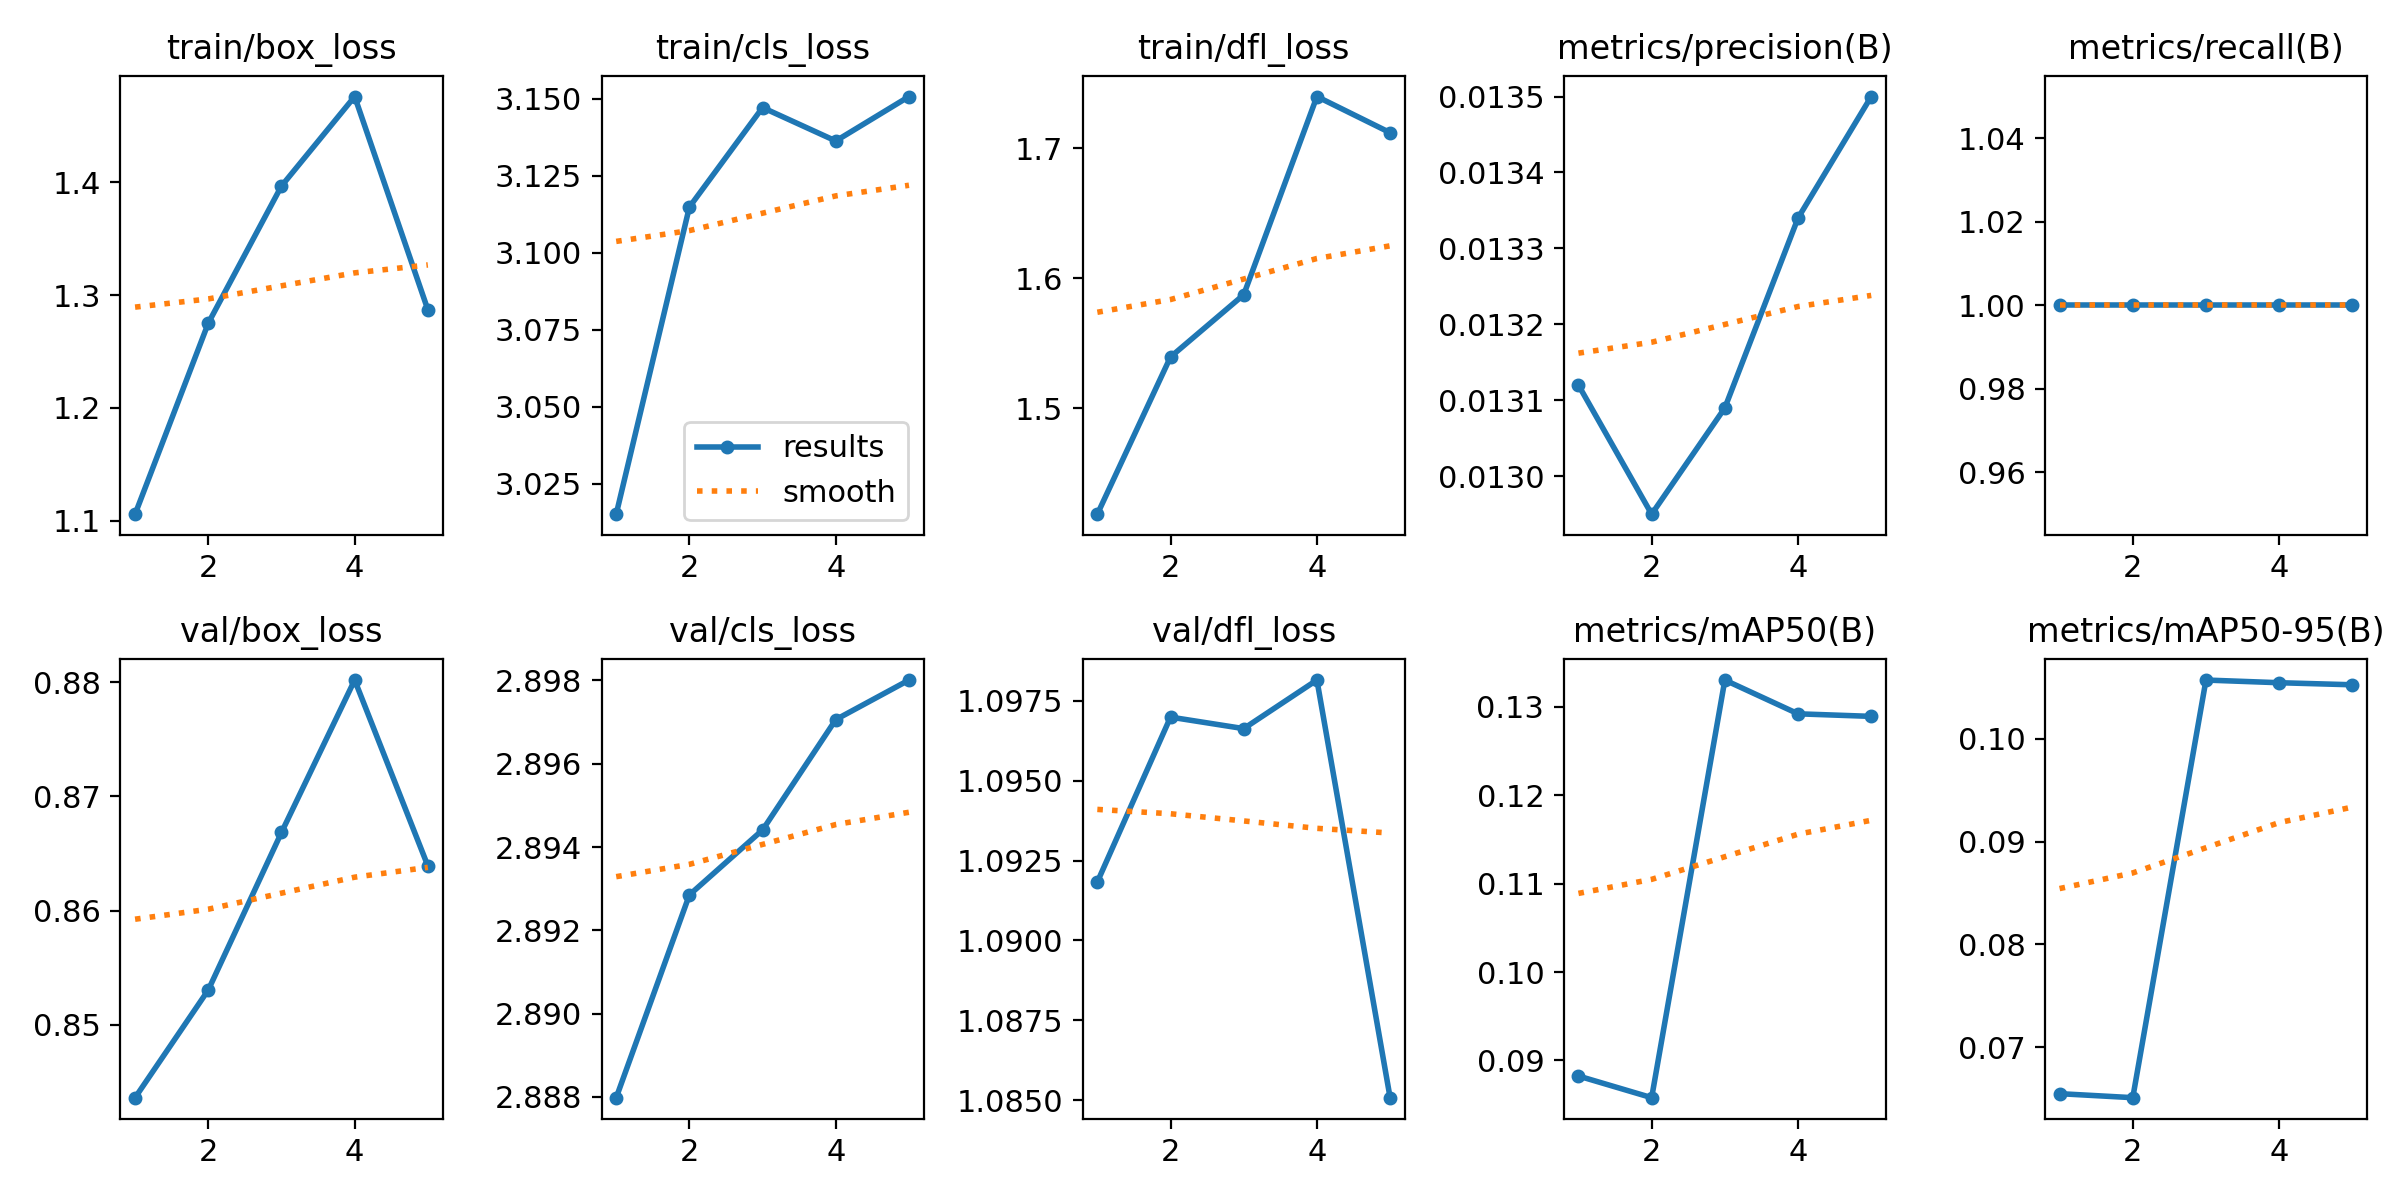

The table this chart was drawn from, first rows:
epoch, time, train/box_loss, train/cls_loss, train/dfl_loss, metrics/precision(B), metrics/recall(B), metrics/mAP50(B), metrics/mAP50-95(B), val/box_loss, val/cls_loss, val/dfl_loss, lr/pg0, lr/pg1, lr/pg2
1, 1.98, 1.106, 3.015, 1.418, 0.01312, 1, 0.08824, 0.06547, 0.8436, 2.888, 1.092, 0, 0, 0
2, 2.796, 1.275, 3.115, 1.539, 0.01295, 1, 0.08579, 0.06508, 0.853, 2.893, 1.097, 1.14606e-05, 1.14606e-05, 1.14606e-05
3, 3.564, 1.397, 3.147, 1.587, 0.01309, 1, 0.133, 0.1057, 0.8669, 2.894, 1.097, 1.72623e-05, 1.72623e-05, 1.72623e-05
4, 4.144, 1.476, 3.136, 1.74, 0.01334, 1, 0.1292, 0.1055, 0.8802, 2.897, 1.098, 1.74052e-05, 1.74052e-05, 1.74052e-05
5, 4.739, 1.287, 3.151, 1.712, 0.0135, 1, 0.1289, 0.1052, 0.8639, 2.898, 1.085, 1.18893e-05, 1.18893e-05, 1.18893e-05
